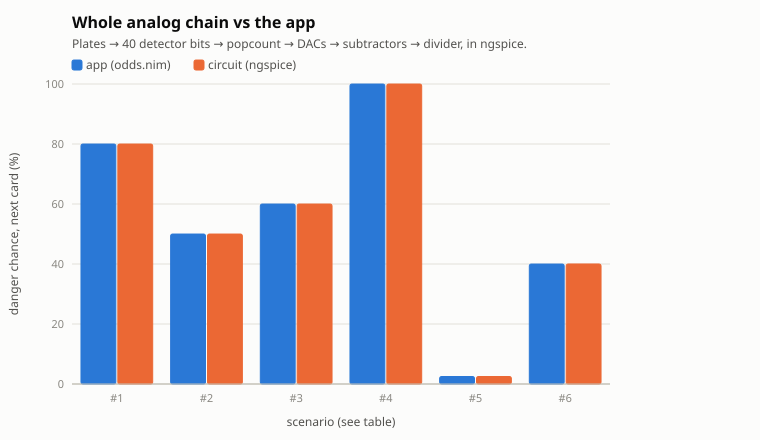

The data file committed next to this chart (first rows):
scenario, plates, blank_safe, cards_played, danger_played, lit_positions, app_pct, circuit_pct, error_pct_fs
1, Void, false, 0, 0, 32, 80, 80, -0.0026
2, Void + Caves + blank-safe, true, 10, 3, 18, 50, 50, -0.0001
3, Caves + Rocky + Desert, false, 20, 5, 17, 60, 60, -0.0007
4, Ruins + blank-safe, true, 37, 1, 26, 100, 100, -0.0037
5, all 12, false, 0, 0, 1, 2.500, 2.502, 0.0020
6, Hostile + Crystalline, false, 30, 27, 31, 40, 40, 0.0039
